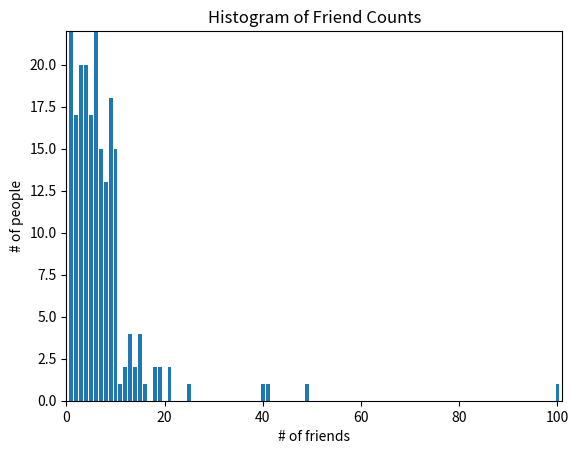

Reproduce this figure in Python.
from matplotlib import pyplot as plt
from collections import Counter
from scipy import stats
import random

num_friends = [100, 49, 41, 40, 25,
               21, 21, 19, 19, 18,
               18, 16, 15, 15, 15,
               15, 14, 14, 13, 13,
               13, 13, 12, 12, 11,
               10, 10, 10, 10, 10,
               10, 10, 10, 10, 10,
               10, 10, 10, 10, 10,
               9, 9, 9, 9, 9,
               9, 9, 9, 9, 9,
               9, 9, 9, 9, 9,
               9, 9, 9, 8, 8,
               8, 8, 8, 8, 8,
               8, 8, 8, 8, 8,
               8, 7, 7, 7, 7,
               7, 7, 7, 7, 7,
               7, 7, 7, 7, 7,
               7, 6, 6, 6, 6,
               6, 6, 6, 6, 6,
               6, 6, 6, 6, 6,
               6, 6, 6, 6, 6,
               6, 6, 6, 5, 5,
               5, 5, 5, 5, 5,
               5, 5, 5, 5, 5,
               5, 5, 5, 5, 5,
               4, 4, 4, 4, 4,
               4, 4, 4, 4, 4,
               4, 4, 4, 4, 4,
               4, 4, 4, 4, 4,
               3, 3, 3, 3, 3,
               3, 3, 3, 3, 3,
               3, 3, 3, 3, 3,
               3, 3, 3, 3, 3,
               2, 2, 2, 2, 2,
               2, 2, 2, 2, 2,
               2, 2, 2, 2, 2,
               2, 2, 1, 1, 1,
               1, 1, 1, 1, 1,
               1, 1, 1, 1, 1,
               1, 1, 1, 1, 1,
               1, 1, 1, 1
               ]

max_friends = max(num_friends)

friend_counts = Counter(num_friends)
xs = range(101)                         # largest value is 100
ys = [friend_counts[x] for x in xs]     # height is just # of friends
max_y = max(ys)
plt.bar(xs, ys)
plt.axis([0, 101, 0, max_y])
plt.title("Histogram of Friend Counts")
plt.xlabel("# of friends")
plt.ylabel("# of people")
plt.show()

num_points = len(num_friends)       # 204
largest_value = max(num_friends)    # 100
smallest_value = min(num_friends)   # 1
print(num_points)
print(largest_value)
print(smallest_value)

sorted_values = sorted(num_friends)
smallest_values = sorted_values[0]      # 1
second_smallest_value = sorted_values[1]    # 1
second_largest_value = sorted_values[-2]    # 49
print(smallest_values)
print(second_smallest_value)
print(second_largest_value)
